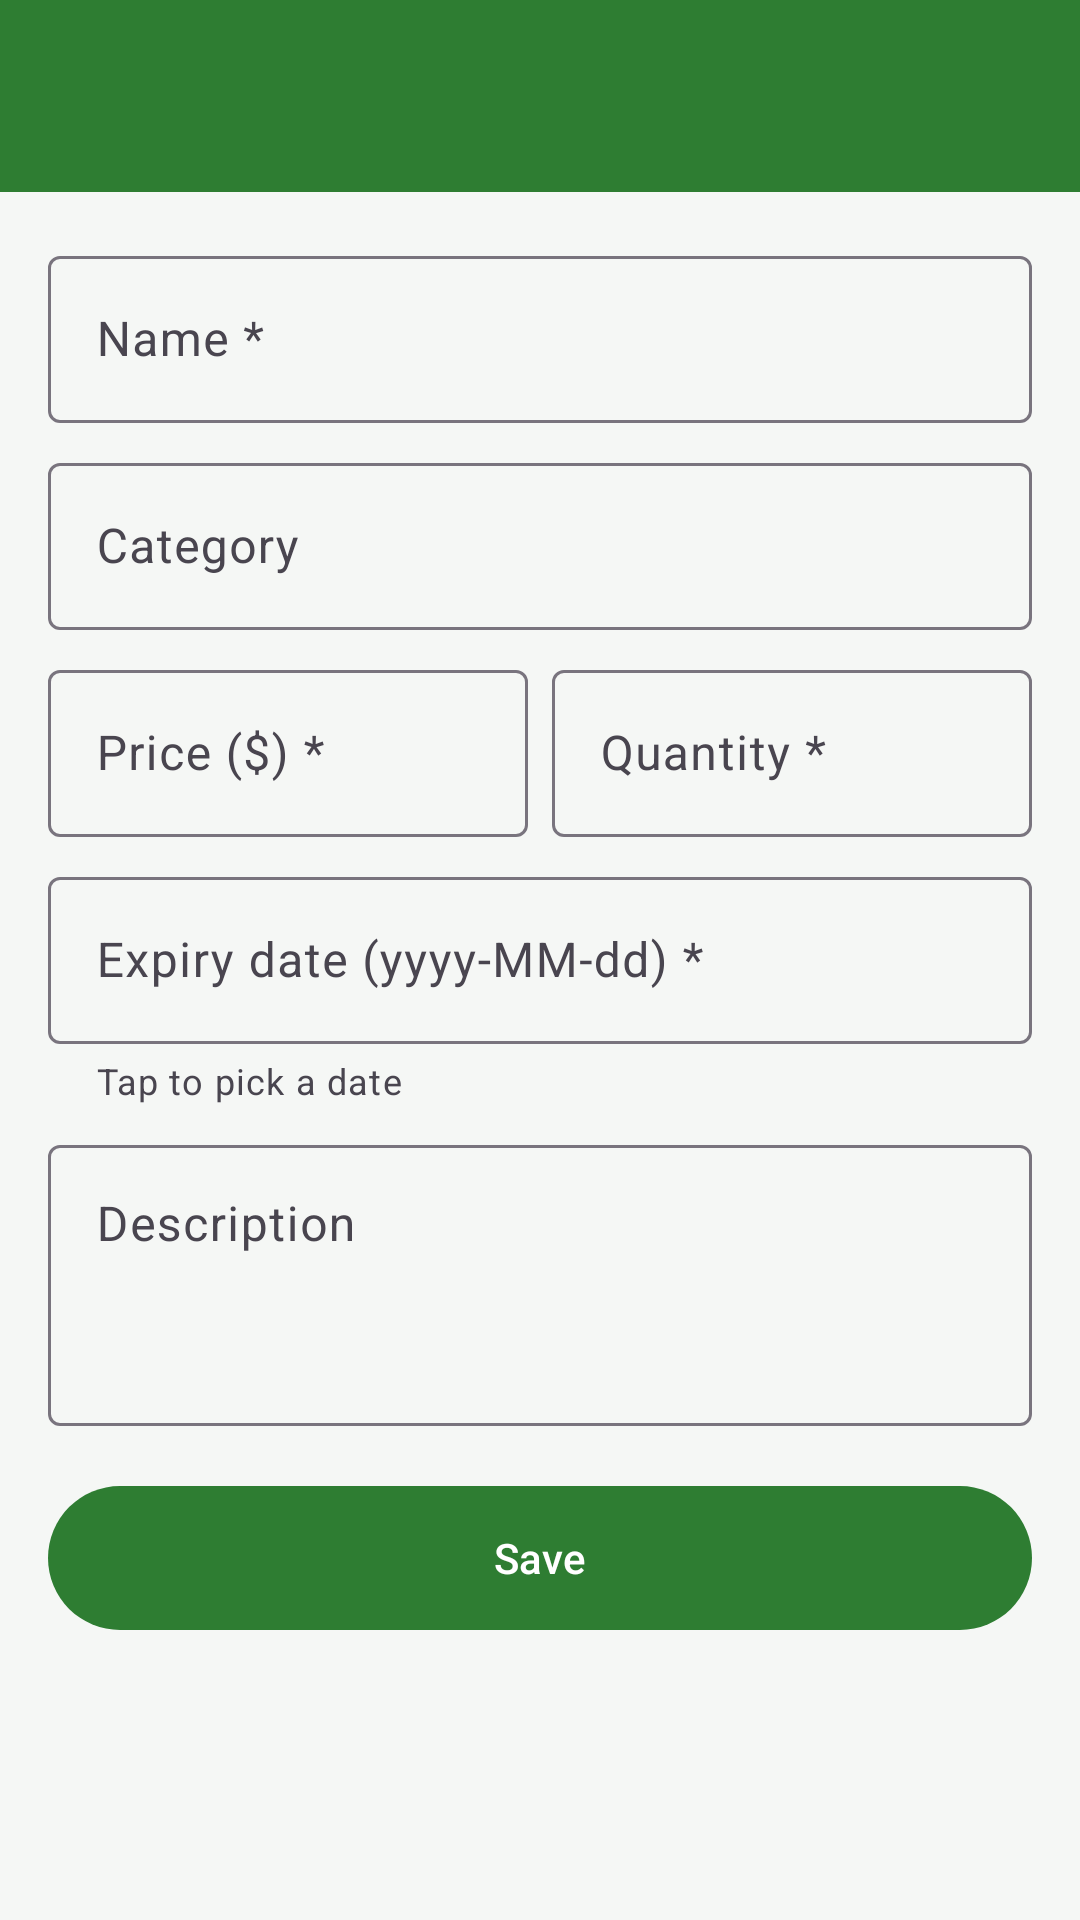

Here is an Android app screen rendered from its layout file. Give the layout XML and the strings, colors and styles it references.
<!-- AndroidManifest.xml: application theme Theme.MyApplication -->
<!-- res/layout/activity_fruit_form.xml -->
<?xml version="1.0" encoding="utf-8"?>
<LinearLayout xmlns:android="http://schemas.android.com/apk/res/android"
    xmlns:app="http://schemas.android.com/apk/res-auto"
    android:layout_width="match_parent"
    android:layout_height="match_parent"
    android:background="@color/background"
    android:fitsSystemWindows="true"
    android:orientation="vertical">

    <com.google.android.material.appbar.MaterialToolbar
        android:id="@+id/toolbar"
        style="@style/Widget.FruitShop.Toolbar"
        android:layout_width="match_parent"
        android:layout_height="?attr/actionBarSize" />

    <ScrollView
        android:layout_width="match_parent"
        android:layout_height="match_parent">

        <LinearLayout
            android:layout_width="match_parent"
            android:layout_height="wrap_content"
            android:orientation="vertical"
            android:padding="16dp">

            <com.google.android.material.textfield.TextInputLayout
                style="@style/Widget.Material3.TextInputLayout.OutlinedBox"
                android:layout_width="match_parent"
                android:layout_height="wrap_content"
                android:hint="Name *">

                <com.google.android.material.textfield.TextInputEditText
                    android:id="@+id/etName"
                    android:layout_width="match_parent"
                    android:layout_height="wrap_content"
                    android:inputType="textCapWords"
                    android:maxLines="1" />
            </com.google.android.material.textfield.TextInputLayout>

            <com.google.android.material.textfield.TextInputLayout
                style="@style/Widget.Material3.TextInputLayout.OutlinedBox"
                android:layout_width="match_parent"
                android:layout_height="wrap_content"
                android:layout_marginTop="8dp"
                android:hint="Category">

                <com.google.android.material.textfield.TextInputEditText
                    android:id="@+id/etCategory"
                    android:layout_width="match_parent"
                    android:layout_height="wrap_content"
                    android:inputType="textCapWords"
                    android:maxLines="1" />
            </com.google.android.material.textfield.TextInputLayout>

            <LinearLayout
                android:layout_width="match_parent"
                android:layout_height="wrap_content"
                android:layout_marginTop="8dp"
                android:orientation="horizontal">

                <com.google.android.material.textfield.TextInputLayout
                    style="@style/Widget.Material3.TextInputLayout.OutlinedBox"
                    android:layout_width="0dp"
                    android:layout_height="wrap_content"
                    android:layout_marginEnd="8dp"
                    android:layout_weight="1"
                    android:hint="Price ($) *">

                    <com.google.android.material.textfield.TextInputEditText
                        android:id="@+id/etPrice"
                        android:layout_width="match_parent"
                        android:layout_height="wrap_content"
                        android:inputType="numberDecimal"
                        android:maxLines="1" />
                </com.google.android.material.textfield.TextInputLayout>

                <com.google.android.material.textfield.TextInputLayout
                    style="@style/Widget.Material3.TextInputLayout.OutlinedBox"
                    android:layout_width="0dp"
                    android:layout_height="wrap_content"
                    android:layout_weight="1"
                    android:hint="Quantity *">

                    <com.google.android.material.textfield.TextInputEditText
                        android:id="@+id/etQuantity"
                        android:layout_width="match_parent"
                        android:layout_height="wrap_content"
                        android:inputType="number"
                        android:maxLines="1" />
                </com.google.android.material.textfield.TextInputLayout>
            </LinearLayout>

            <com.google.android.material.textfield.TextInputLayout
                style="@style/Widget.Material3.TextInputLayout.OutlinedBox"
                android:layout_width="match_parent"
                android:layout_height="wrap_content"
                android:layout_marginTop="8dp"
                android:hint="Expiry date (yyyy-MM-dd) *"
                app:helperText="Tap to pick a date"
                app:helperTextEnabled="true">

                <com.google.android.material.textfield.TextInputEditText
                    android:id="@+id/etExpiry"
                    android:layout_width="match_parent"
                    android:layout_height="wrap_content"
                    android:cursorVisible="false"
                    android:focusable="false"
                    android:inputType="none" />
            </com.google.android.material.textfield.TextInputLayout>

            <com.google.android.material.textfield.TextInputLayout
                style="@style/Widget.Material3.TextInputLayout.OutlinedBox"
                android:layout_width="match_parent"
                android:layout_height="wrap_content"
                android:layout_marginTop="8dp"
                android:hint="Description">

                <com.google.android.material.textfield.TextInputEditText
                    android:id="@+id/etDescription"
                    android:layout_width="match_parent"
                    android:layout_height="wrap_content"
                    android:gravity="top"
                    android:inputType="textMultiLine|textCapSentences"
                    android:minLines="3" />
            </com.google.android.material.textfield.TextInputLayout>

            <com.google.android.material.button.MaterialButton
                android:id="@+id/btnSave"
                android:layout_width="match_parent"
                android:layout_height="56dp"
                android:layout_marginTop="16dp"
                android:text="Save" />

            <com.google.android.material.button.MaterialButton
                android:id="@+id/btnDelete"
                style="@style/Widget.Material3.Button.OutlinedButton"
                android:layout_width="match_parent"
                android:layout_height="56dp"
                android:layout_marginTop="8dp"
                android:text="Delete fruit"
                android:textColor="@color/status_expired"
                android:visibility="gone"
                app:strokeColor="@color/status_expired" />
        </LinearLayout>
    </ScrollView>
</LinearLayout>
<!-- resources referenced by this layout -->
<resources>
  <color name="background">#FFF5F7F5</color>
  <color name="status_expired">#FFC62828</color>
  <style name="Widget.FruitShop.Toolbar" parent="Widget.Material3.Toolbar">
          <item name="android:background">@color/primary</item>
          <item name="titleTextColor">@color/white</item>
          <item name="subtitleTextColor">@color/white</item>
          <item name="navigationIconTint">@color/white</item>
      </style>
  <style name="Theme.MyApplication" parent="Base.Theme.MyApplication" />
  <color name="primary">#FF2E7D32</color>
  <color name="white">#FFFFFFFF</color>
  <style name="Base.Theme.MyApplication" parent="Theme.Material3.Light.NoActionBar">
          <item name="colorPrimary">@color/primary</item>
          <item name="colorOnPrimary">@color/white</item>
          <item name="colorPrimaryContainer">@color/primary_light</item>
          <item name="colorSecondary">@color/primary</item>
          <item name="colorAccent">@color/primary</item>
          <item name="android:statusBarColor">@color/primary_dark</item>
      </style>
  <color name="primary_light">#FFC8E6C9</color>
  <color name="primary_dark">#FF1B5E20</color>
</resources>
